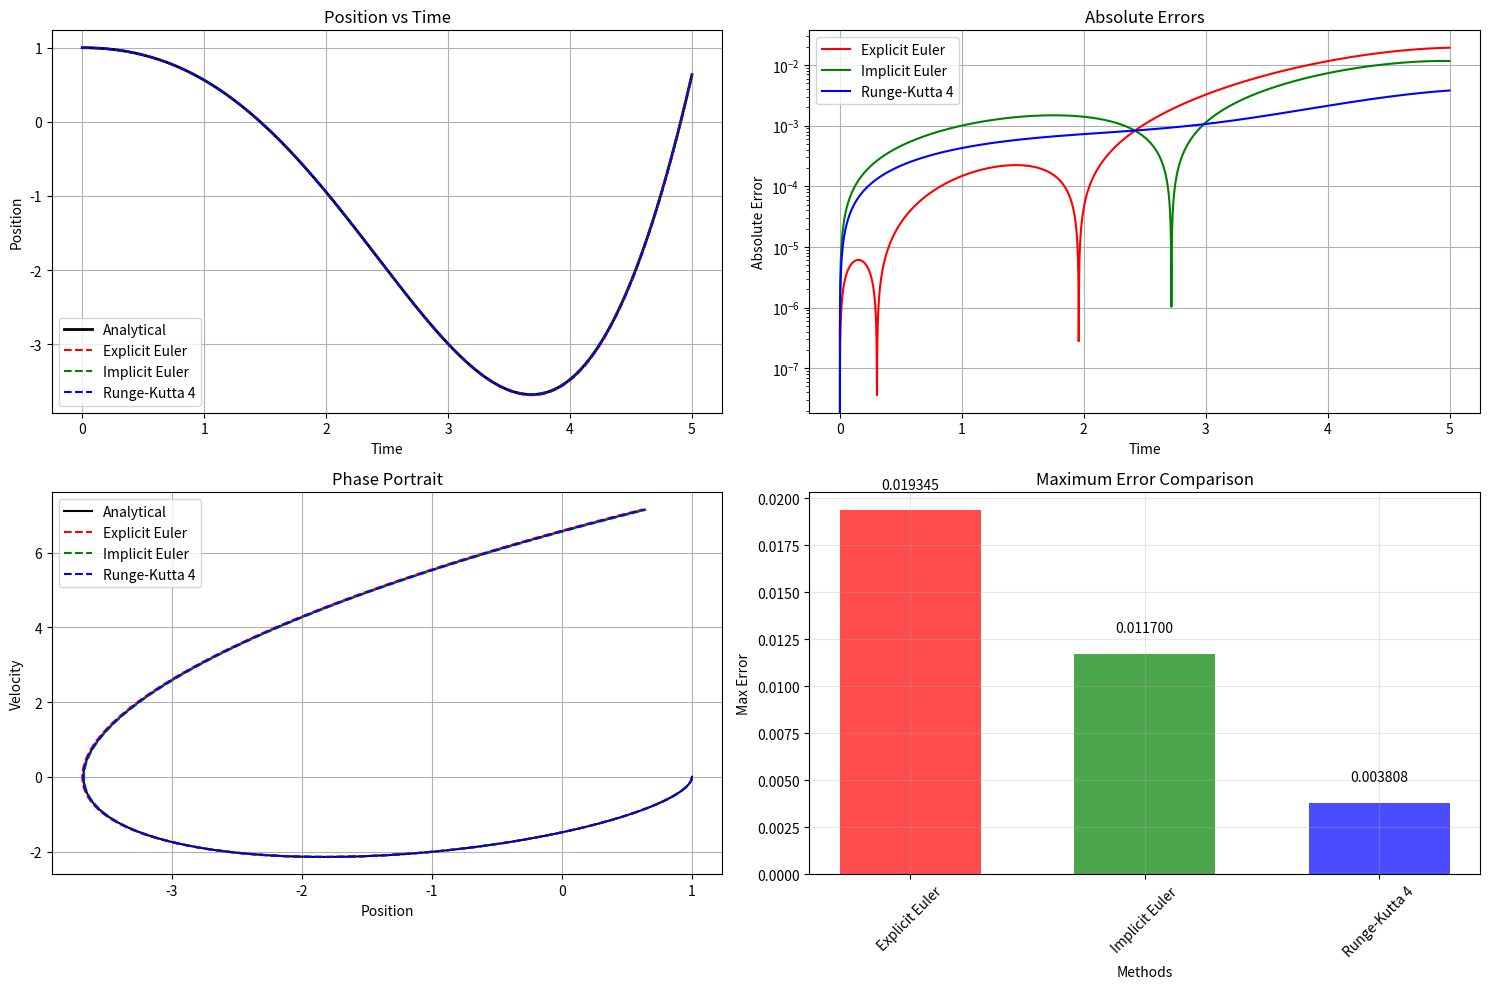

Python code for this plot:
import numpy as np
import matplotlib.pyplot as plt

# Коэффициенты из задания
a = -8.57
b = 7.85
c = -8.03
d = -2.16


def linear_ode(t, x):
    """
    ОДУ: a·ẍ + b·ẋ + c·x = d
    В форме: ẋ₁ = x₂, ẋ₂ = (d - c·x₁ - b·x₂)/a
    """
    return np.array([x[1], (d - c * x[0] - b * x[1]) / a])


def analytical_solution(t, A=0.731, B=-0.392):
    """Аналитическое решение"""
    alpha = 0.458
    beta = 0.853
    x_particular = 0.269

    x_pos = np.exp(alpha * t) * (A * np.cos(beta * t) + B * np.sin(beta * t)) + x_particular
    x_vel = np.exp(alpha * t) * ((alpha * A + beta * B) * np.cos(beta * t) + (alpha * B - beta * A) * np.sin(beta * t))

    return x_pos, x_vel


def explicit_euler(func, x0, t_span, dt):
    """Явный метод Эйлера"""
    t = np.arange(t_span[0], t_span[1] + dt, dt)
    x = np.zeros((len(x0), len(t)))
    x[:, 0] = x0

    for i in range(len(t) - 1):
        x[:, i + 1] = x[:, i] + dt * func(t[i], x[:, i])

    return t, x


def implicit_euler(func, x0, t_span, dt, tol=1e-8, max_iter=100):
    """Неявный метод Эйлера"""
    t = np.arange(t_span[0], t_span[1] + dt, dt)
    x = np.zeros((len(x0), len(t)))
    x[:, 0] = x0

    for i in range(len(t) - 1):
        # Начальное приближение
        x_guess = x[:, i]

        # Итерации Ньютона
        for _ in range(max_iter):
            f_next = func(t[i + 1], x_guess)
            x_new = x[:, i] + dt * f_next

            if np.linalg.norm(x_new - x_guess) < tol:
                break
            x_guess = x_new

        x[:, i + 1] = x_new

    return t, x


def runge_kutta4(func, x0, t_span, dt):
    """Метод Рунге-Кутты 4-го порядка"""
    t = np.arange(t_span[0], t_span[1] + dt, dt)
    x = np.zeros((len(x0), len(t)))
    x[:, 0] = x0

    for i in range(len(t) - 1):
        k1 = func(t[i], x[:, i])
        k2 = func(t[i] + dt / 2, x[:, i] + dt / 2 * k1)
        k3 = func(t[i] + dt / 2, x[:, i] + dt / 2 * k2)
        k4 = func(t[i] + dt, x[:, i] + dt * k3)

        x[:, i + 1] = x[:, i] + dt / 6 * (k1 + 2 * k2 + 2 * k3 + k4)

    return t, x


# Параметры решения
x0 = np.array([1.0, 0.0])  # Начальные условия
t_span = [0, 5]  # Время моделирования
dt = 0.001  # Шаг

# Численные решения
t_fe, x_fe = explicit_euler(linear_ode, x0, t_span, dt)
t_be, x_be = implicit_euler(linear_ode, x0, t_span, dt)
t_rk, x_rk = runge_kutta4(linear_ode, x0, t_span, dt)

# Аналитическое решение
x_analytical, v_analytical = analytical_solution(t_fe)


# Анализ ошибок - ТОЛЬКО МАКСИМАЛЬНАЯ ОШИБКА
def calculate_max_error(analytical, numerical):
    """Вычисление только максимальной ошибки"""
    max_err = np.max(np.abs(analytical - numerical))
    return max_err


# Вычисляем только максимальные ошибки
max_errors = {
    'Explicit Euler': calculate_max_error(x_analytical, x_fe[0]),
    'Implicit Euler': calculate_max_error(x_analytical, x_be[0]),
    'Runge-Kutta 4': calculate_max_error(x_analytical, x_rk[0])
}

# Визуализация
plt.figure(figsize=(15, 10))

# Положение
plt.subplot(2, 2, 1)
plt.plot(t_fe, x_analytical, 'k-', linewidth=2, label='Analytical')
plt.plot(t_fe, x_fe[0], 'r--', label='Explicit Euler')
plt.plot(t_be, x_be[0], 'g--', label='Implicit Euler')
plt.plot(t_rk, x_rk[0], 'b--', label='Runge-Kutta 4')
plt.xlabel('Time')
plt.ylabel('Position')
plt.legend()
plt.title('Position vs Time')
plt.grid(True)

# Ошибки
plt.subplot(2, 2, 2)
plt.plot(t_fe, np.abs(x_analytical - x_fe[0]), 'r-', label='Explicit Euler')
plt.plot(t_be, np.abs(x_analytical - x_be[0]), 'g-', label='Implicit Euler')
plt.plot(t_rk, np.abs(x_analytical - x_rk[0]), 'b-', label='Runge-Kutta 4')
plt.xlabel('Time')
plt.ylabel('Absolute Error')
plt.legend()
plt.title('Absolute Errors')
plt.yscale('log')
plt.grid(True)

# Фазовый портрет
plt.subplot(2, 2, 3)
plt.plot(x_analytical, v_analytical, 'k-', label='Analytical')
plt.plot(x_fe[0], x_fe[1], 'r--', label='Explicit Euler')
plt.plot(x_be[0], x_be[1], 'g--', label='Implicit Euler')
plt.plot(x_rk[0], x_rk[1], 'b--', label='Runge-Kutta 4')
plt.xlabel('Position')
plt.ylabel('Velocity')
plt.legend()
plt.title('Phase Portrait')
plt.grid(True)

# Сравнение МАКСИМАЛЬНЫХ ошибок
plt.subplot(2, 2, 4)
methods = list(max_errors.keys())
max_err_values = [max_errors[m] for m in methods]

x = np.arange(len(methods))

plt.bar(x, max_err_values, width=0.6, color=['red', 'green', 'blue'], alpha=0.7)
plt.xlabel('Methods')
plt.ylabel('Max Error')
plt.title('Maximum Error Comparison')
plt.xticks(x, methods, rotation=45)
plt.grid(True, alpha=0.3)

# Добавляем значения на столбцы
for i, v in enumerate(max_err_values):
    plt.text(i, v + 0.001, f'{v:.6f}', ha='center', va='bottom')

plt.tight_layout()
plt.show()

# Вывод результатов
print("MAXIMUM ERROR ANALYSIS RESULTS")
print("=" * 50)
print(f"{'Method':<15} {'Max Error':<12}")
print("-" * 50)
for method, max_err in max_errors.items():
    print(f"{method:<15} {max_err:<12.6f}")

# Дополнительный анализ: ошибки скорости
print("\nMAXIMUM VELOCITY ERRORS")
print("=" * 50)
print(f"{'Method':<15} {'Max Vel Error':<12}")
print("-" * 50)
vel_errors = {
    'Explicit Euler': calculate_max_error(v_analytical, x_fe[1]),
    'Implicit Euler': calculate_max_error(v_analytical, x_be[1]),
    'Runge-Kutta 4': calculate_max_error(v_analytical, x_rk[1])
}

for method, max_err in vel_errors.items():
    print(f"{method:<15} {max_err:<12.6f}")